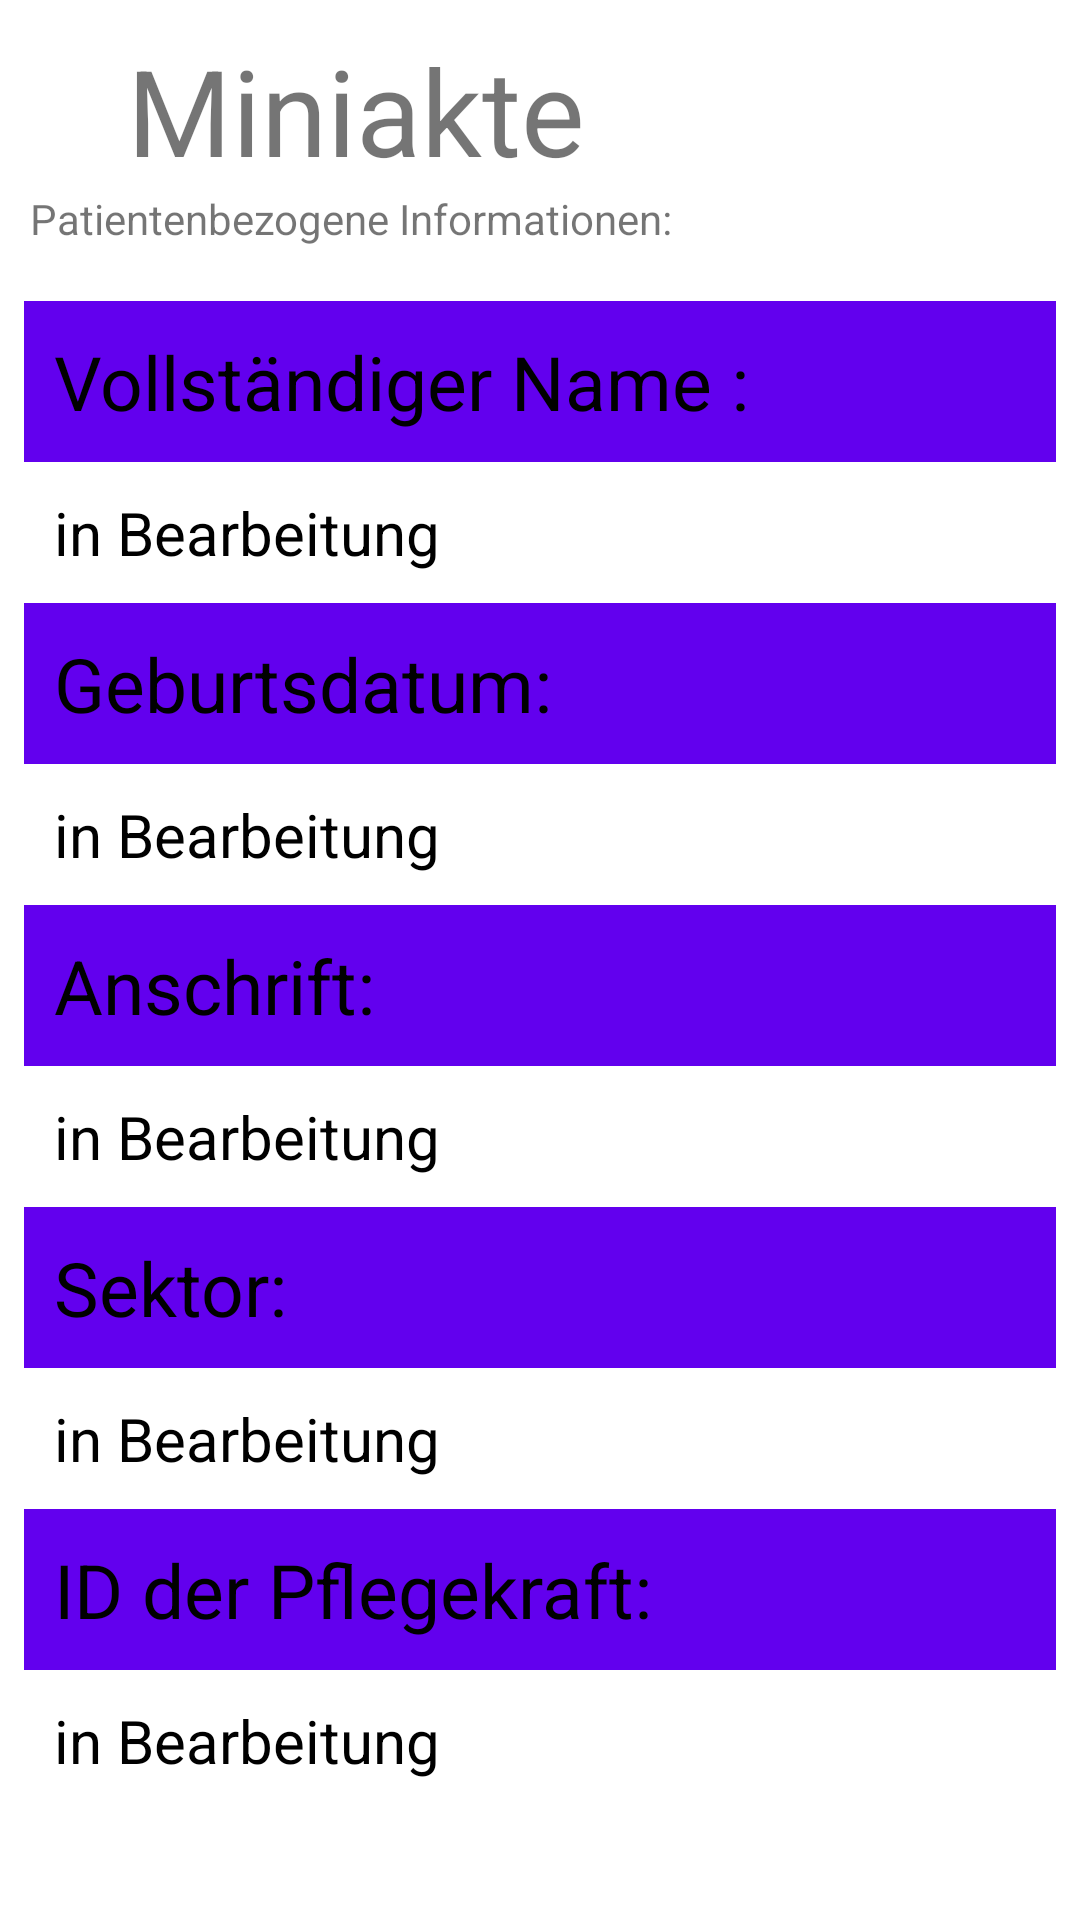

Produce the Android XML layout that renders to this screen, including the resource entries it uses.
<!-- AndroidManifest.xml: application theme Theme.Telemedizin -->
<!-- res/layout/activity_miniakte.xml -->
<?xml version="1.0" encoding="utf-8"?>
<ScrollView xmlns:android="http://schemas.android.com/apk/res/android"
    xmlns:app="http://schemas.android.com/apk/res-auto"
    xmlns:tools="http://schemas.android.com/tools"
    android:layout_width="match_parent"
    android:layout_height="match_parent"
    tools:context=".Miniakte">

    <RelativeLayout
        android:layout_width="match_parent"
        android:layout_height="match_parent">

        <LinearLayout
            android:id="@+id/top"
            android:layout_width="wrap_content"
            android:layout_height="wrap_content"
            android:gravity="center"
            android:orientation="vertical"
            android:padding="10dp">

            <TextView
                android:layout_width="wrap_content"
                android:layout_height="wrap_content"
                android:gravity="center_horizontal"
                android:text="Miniakte"
                android:textSize="40dp" />

            <TextView
                android:layout_width="wrap_content"
                android:layout_height="wrap_content"
                android:text="Patientenbezogene Informationen: " />


        </LinearLayout>

        <TableLayout
            android:id="@+id/tablelayout"
            android:layout_width="match_parent"
            android:layout_height="wrap_content"
            android:layout_below="@id/top"
            android:background="@color/white"
            android:padding="8dp">


            <TableRow
                android:background="@color/white"
                android:weightSum="10">

                <TextView
                    android:layout_width="0dp"
                    android:layout_height="wrap_content"
                    android:layout_gravity="center_horizontal"
                    android:layout_weight="10"
                    android:background="@color/purple_500"
                    android:padding="10dp"
                    android:text="Vollständiger Name : "
                    android:textDirection="locale"
                    android:textColor="@color/black"
                    android:textSize="25dp" />

            </TableRow>

            <TableRow
                android:background="@color/white"
                android:weightSum="10">

                <TextView
                    android:id="@+id/miniAkte_fullName"
                    android:layout_width="wrap_content"
                    android:layout_height="wrap_content"
                    android:layout_gravity="center_horizontal"
                    android:layout_weight="2"
                    android:background="@color/white"
                    android:padding="10dp"
                    android:text="in Bearbeitung "
                    android:textColor="@color/black"
                    android:textSize="20dp" />


            </TableRow>
            <TableRow
                android:background="@color/white"
                android:weightSum="10">

                <TextView
                    android:layout_width="0dp"
                    android:layout_height="wrap_content"
                    android:layout_gravity="center_horizontal"
                    android:layout_weight="10"
                    android:background="@color/purple_500"
                    android:padding="10dp"
                    android:text="Geburtsdatum: "
                    android:textColor="@color/black"
                    android:textSize="25dp" />

            </TableRow>
            <TableRow
                android:background="@color/white"
                android:weightSum="10">

                <TextView
                    android:id="@+id/miniAkte_gebDatum"
                    android:layout_width="wrap_content"
                    android:layout_height="wrap_content"
                    android:layout_gravity="center_horizontal"
                    android:layout_weight="2"
                    android:background="@color/white"
                    android:padding="10dp"
                    android:text="in Bearbeitung "
                    android:textColor="@color/black"
                    android:textSize="20dp" />


            </TableRow>
            <TableRow
                android:background="@color/white"
                android:weightSum="10">

                <TextView
                    android:layout_width="0dp"
                    android:layout_height="wrap_content"
                    android:layout_gravity="center_horizontal"
                    android:layout_weight="10"
                    android:background="@color/purple_500"
                    android:padding="10dp"
                    android:text="Anschrift: "
                    android:textColor="@color/black"
                    android:textSize="25dp" />

            </TableRow>
            <TableRow
                android:background="@color/white"
                android:weightSum="10">

                <TextView
                    android:id="@+id/miniAkte_anschrift"
                    android:layout_width="wrap_content"
                    android:layout_height="wrap_content"
                    android:layout_gravity="center_horizontal"
                    android:layout_weight="2"
                    android:background="@color/white"
                    android:padding="10dp"
                    android:text="in Bearbeitung "
                    android:textColor="@color/black"
                    android:textSize="20dp" />


            </TableRow>


            <TableRow
                android:background="@color/white"
                android:weightSum="10">

                <TextView
                    android:layout_width="0dp"
                    android:layout_height="wrap_content"
                    android:layout_gravity="center_horizontal"
                    android:layout_weight="10"
                    android:background="@color/purple_500"
                    android:padding="10dp"
                    android:text="Sektor: "
                    android:textColor="@color/black"
                    android:textSize="25dp" />

            </TableRow>
            <TableRow
                android:background="@color/white"
                android:weightSum="10">

                <TextView
                    android:id="@+id/miniAkte_sektor"
                    android:layout_width="wrap_content"
                    android:layout_height="wrap_content"
                    android:layout_gravity="center_horizontal"
                    android:layout_weight="2"
                    android:background="@color/white"
                    android:padding="10dp"
                    android:text="in Bearbeitung "
                    android:textColor="@color/black"
                    android:textSize="20dp" />


            </TableRow>
            <TableRow

                android:background="@color/white"
                android:weightSum="10">
                <TextView
                    android:layout_width="0dp"
                    android:layout_height="wrap_content"
                    android:layout_gravity="center_horizontal"
                    android:layout_weight="10"
                    android:background="@color/purple_500"
                    android:padding="10dp"
                    android:text="ID der Pflegekraft: "
                    android:textColor="@color/black"
                    android:textSize="25dp" />

            </TableRow>
            <TableRow
                android:background="@color/white"
                android:weightSum="10">

                <TextView
                    android:id="@+id/miniAkte_personalID"
                    android:layout_width="wrap_content"
                    android:layout_height="wrap_content"
                    android:layout_gravity="center_horizontal"
                    android:layout_weight="2"
                    android:background="@color/white"
                    android:padding="10dp"
                    android:text="in Bearbeitung "
                    android:textColor="@color/black"
                    android:textSize="20dp" />


            </TableRow>


        </TableLayout>




    </RelativeLayout>
</ScrollView>
<!-- resources referenced by this layout -->
<resources>
  <style name="Theme.Telemedizin" parent="Theme.MaterialComponents.DayNight.DarkActionBar">
          
          <item name="colorPrimary">@color/purple_500</item>
          <item name="colorPrimaryVariant">@color/purple_700</item>
          <item name="colorOnPrimary">@color/white</item>
          
          <item name="colorSecondary">@color/teal_200</item>
          <item name="colorSecondaryVariant">@color/teal_700</item>
          <item name="colorOnSecondary">@color/black</item>
          
          <item name="android:statusBarColor" tools:targetApi="l">?attr/colorPrimaryVariant</item>
          
      </style>
  <!-- not gathered from this repository: default colours our renderer supplied (Android Studio template values) -->
  <color name="purple_500">#FF6200EE</color>
  <color name="purple_700">#FF3700B3</color>
  <color name="teal_200">#FF03DAC5</color>
  <color name="teal_700">#FF018786</color>
  <color name="black">#FF000000</color>
  <color name="white">#FFFFFFFF</color>
</resources>
